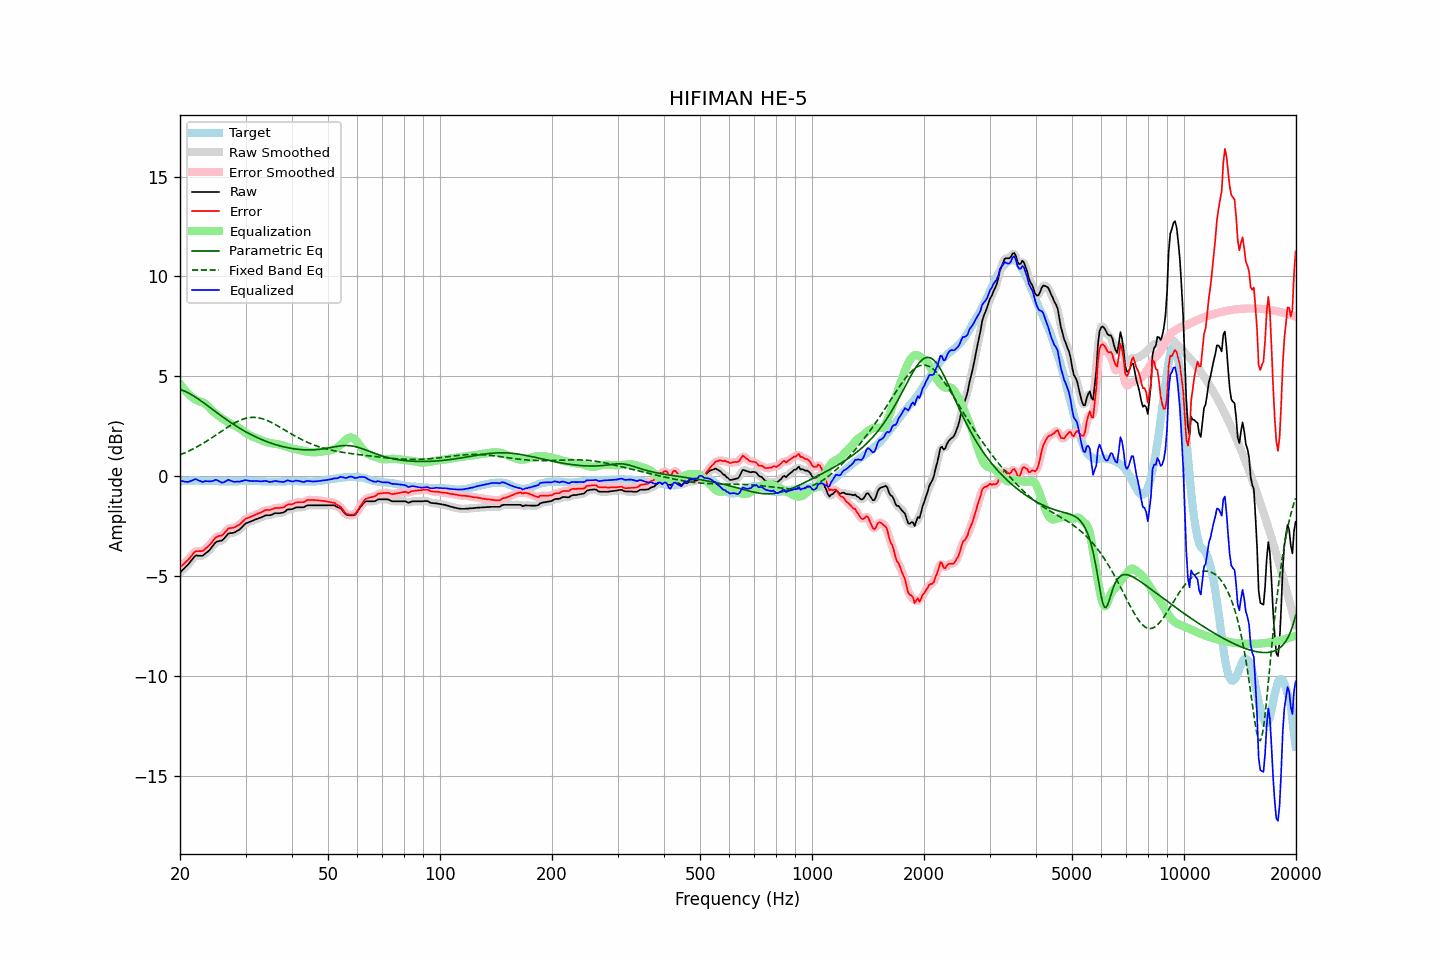

The file beside this chart, header and first rows:
frequency, raw, error, smoothed, error_smoothed, equalization, parametric_eq, fixed_band_eq, equalized_raw, equalized_smoothed, target
20.00, -4.83, -4.56, -4.82, -4.56, 4.62, 4.35, 1.07, -0.21, -0.21, -0.26
20.20, -4.75, -4.49, -4.75, -4.49, 4.51, 4.32, 1.10, -0.24, -0.24, -0.25
20.40, -4.67, -4.42, -4.67, -4.42, 4.41, 4.29, 1.13, -0.26, -0.26, -0.24
20.61, -4.59, -4.34, -4.59, -4.35, 4.31, 4.25, 1.17, -0.28, -0.28, -0.24
20.81, -4.51, -4.27, -4.51, -4.27, 4.22, 4.22, 1.20, -0.28, -0.29, -0.23
21.02, -4.43, -4.19, -4.42, -4.19, 4.14, 4.17, 1.24, -0.29, -0.28, -0.23
21.23, -4.33, -4.10, -4.33, -4.10, 4.06, 4.13, 1.28, -0.26, -0.26, -0.22
21.44, -4.22, -4.00, -4.22, -4.00, 3.99, 4.09, 1.32, -0.23, -0.23, -0.22
21.66, -4.13, -3.90, -4.12, -3.89, 3.92, 4.04, 1.36, -0.20, -0.19, -0.22
21.87, -4.03, -3.80, -4.04, -3.81, 3.86, 3.99, 1.40, -0.16, -0.17, -0.22
22.09, -3.97, -3.75, -3.98, -3.77, 3.82, 3.94, 1.44, -0.15, -0.17, -0.21
22.31, -3.98, -3.76, -3.97, -3.75, 3.78, 3.88, 1.49, -0.20, -0.19, -0.21
22.54, -3.98, -3.75, -3.98, -3.76, 3.75, 3.83, 1.53, -0.23, -0.23, -0.22
22.76, -3.99, -3.75, -3.99, -3.76, 3.72, 3.77, 1.58, -0.26, -0.26, -0.23
22.99, -3.99, -3.75, -3.97, -3.73, 3.70, 3.71, 1.63, -0.29, -0.27, -0.23
23.22, -3.93, -3.69, -3.93, -3.69, 3.66, 3.66, 1.67, -0.27, -0.27, -0.23
23.45, -3.86, -3.61, -3.87, -3.63, 3.61, 3.60, 1.72, -0.24, -0.26, -0.24
23.69, -3.80, -3.55, -3.80, -3.55, 3.54, 3.54, 1.77, -0.25, -0.25, -0.24
23.92, -3.72, -3.48, -3.72, -3.47, 3.46, 3.48, 1.83, -0.26, -0.26, -0.24
24.16, -3.64, -3.39, -3.64, -3.39, 3.37, 3.42, 1.88, -0.26, -0.26, -0.24
24.40, -3.53, -3.29, -3.53, -3.29, 3.29, 3.36, 1.93, -0.25, -0.24, -0.24
24.65, -3.44, -3.19, -3.43, -3.18, 3.21, 3.30, 1.98, -0.22, -0.22, -0.24
24.89, -3.33, -3.08, -3.34, -3.10, 3.14, 3.24, 2.04, -0.18, -0.20, -0.24
25.14, -3.28, -3.03, -3.28, -3.03, 3.08, 3.18, 2.09, -0.20, -0.20, -0.24
25.39, -3.26, -3.00, -3.25, -3.00, 3.02, 3.12, 2.15, -0.24, -0.24, -0.25
25.65, -3.24, -2.98, -3.24, -2.99, 2.96, 3.06, 2.20, -0.28, -0.28, -0.25
25.91, -3.23, -2.97, -3.21, -2.95, 2.90, 3.00, 2.26, -0.33, -0.31, -0.25
26.16, -3.15, -2.90, -3.15, -2.90, 2.85, 2.94, 2.31, -0.31, -0.31, -0.25
26.43, -3.07, -2.81, -3.07, -2.81, 2.79, 2.88, 2.37, -0.27, -0.27, -0.25
26.69, -2.98, -2.72, -2.97, -2.72, 2.74, 2.83, 2.42, -0.23, -0.23, -0.25
26.96, -2.88, -2.62, -2.90, -2.65, 2.70, 2.77, 2.47, -0.18, -0.20, -0.25
27.23, -2.86, -2.60, -2.86, -2.60, 2.65, 2.72, 2.52, -0.21, -0.21, -0.25
27.50, -2.85, -2.59, -2.84, -2.59, 2.60, 2.66, 2.57, -0.24, -0.24, -0.25
27.77, -2.84, -2.58, -2.83, -2.58, 2.57, 2.61, 2.62, -0.27, -0.27, -0.25
28.05, -2.82, -2.56, -2.81, -2.55, 2.53, 2.56, 2.67, -0.29, -0.28, -0.25
28.33, -2.77, -2.51, -2.77, -2.52, 2.49, 2.50, 2.71, -0.27, -0.28, -0.25
28.62, -2.72, -2.46, -2.72, -2.47, 2.45, 2.45, 2.75, -0.27, -0.28, -0.25
28.90, -2.68, -2.43, -2.66, -2.42, 2.40, 2.40, 2.79, -0.28, -0.27, -0.24
29.19, -2.60, -2.35, -2.60, -2.35, 2.34, 2.36, 2.82, -0.26, -0.26, -0.24
29.48, -2.52, -2.27, -2.51, -2.27, 2.28, 2.31, 2.85, -0.24, -0.23, -0.24
29.78, -2.43, -2.19, -2.43, -2.19, 2.22, 2.26, 2.88, -0.21, -0.21, -0.23
30.08, -2.36, -2.12, -2.37, -2.13, 2.16, 2.22, 2.90, -0.20, -0.21, -0.23
30.38, -2.33, -2.09, -2.32, -2.09, 2.11, 2.17, 2.92, -0.22, -0.21, -0.23
30.68, -2.30, -2.06, -2.29, -2.06, 2.06, 2.13, 2.93, -0.23, -0.23, -0.23
30.99, -2.27, -2.03, -2.27, -2.03, 2.02, 2.09, 2.94, -0.24, -0.24, -0.23
31.30, -2.24, -2.00, -2.23, -2.00, 1.99, 2.05, 2.94, -0.25, -0.24, -0.23
31.61, -2.20, -1.96, -2.20, -1.96, 1.96, 2.01, 2.94, -0.24, -0.24, -0.23
31.93, -2.17, -1.93, -2.17, -1.93, 1.93, 1.97, 2.94, -0.24, -0.24, -0.23
32.24, -2.14, -1.89, -2.14, -1.89, 1.89, 1.93, 2.93, -0.24, -0.24, -0.24
32.57, -2.11, -1.86, -2.11, -1.86, 1.86, 1.90, 2.92, -0.25, -0.25, -0.24
32.89, -2.08, -1.83, -2.08, -1.83, 1.82, 1.86, 2.90, -0.26, -0.26, -0.24
33.22, -2.05, -1.79, -2.04, -1.79, 1.79, 1.83, 2.88, -0.26, -0.25, -0.25
33.55, -2.01, -1.75, -2.00, -1.75, 1.76, 1.79, 2.85, -0.25, -0.24, -0.25
33.89, -1.97, -1.70, -1.98, -1.71, 1.73, 1.76, 2.83, -0.23, -0.24, -0.26
34.23, -1.96, -1.69, -1.96, -1.70, 1.71, 1.73, 2.79, -0.25, -0.25, -0.26
34.57, -1.96, -1.69, -1.95, -1.69, 1.68, 1.70, 2.76, -0.27, -0.27, -0.26
34.92, -1.96, -1.69, -1.95, -1.68, 1.66, 1.67, 2.72, -0.29, -0.29, -0.26
35.27, -1.93, -1.66, -1.92, -1.66, 1.65, 1.64, 2.68, -0.28, -0.28, -0.26
35.62, -1.90, -1.63, -1.89, -1.63, 1.63, 1.62, 2.64, -0.26, -0.26, -0.26
35.97, -1.86, -1.59, -1.87, -1.60, 1.62, 1.59, 2.60, -0.23, -0.24, -0.26
... 635 more rows
